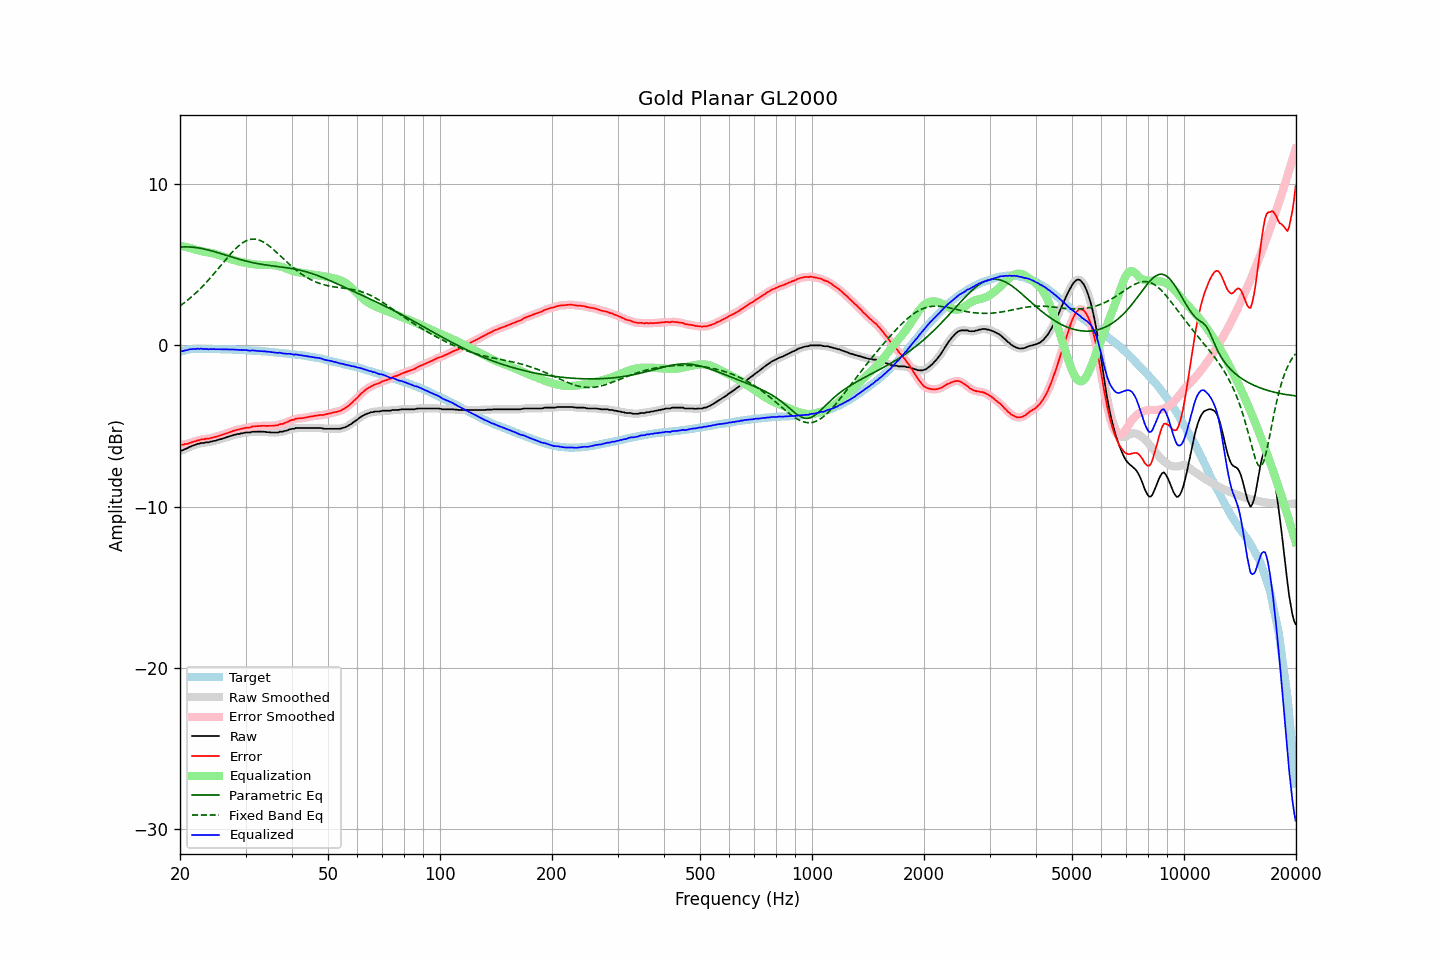

Source data for this figure (header and first rows):
frequency, raw, error, smoothed, error_smoothed, equalization, parametric_eq, fixed_band_eq, equalized_raw, equalized_smoothed, target
20.00, -6.55, -6.16, -6.55, -6.16, 6.18, 6.10, 2.45, -0.37, -0.37, -0.39
20.20, -6.52, -6.16, -6.52, -6.16, 6.16, 6.10, 2.53, -0.36, -0.36, -0.36
20.40, -6.49, -6.16, -6.48, -6.15, 6.14, 6.11, 2.60, -0.35, -0.34, -0.33
20.61, -6.43, -6.12, -6.44, -6.13, 6.12, 6.11, 2.67, -0.31, -0.32, -0.31
20.81, -6.40, -6.12, -6.39, -6.11, 6.10, 6.11, 2.75, -0.30, -0.30, -0.28
21.02, -6.35, -6.10, -6.35, -6.09, 6.07, 6.11, 2.83, -0.28, -0.27, -0.25
21.23, -6.29, -6.05, -6.30, -6.06, 6.05, 6.11, 2.91, -0.24, -0.25, -0.24
21.44, -6.26, -6.03, -6.25, -6.02, 6.02, 6.10, 3.00, -0.23, -0.23, -0.23
21.66, -6.21, -5.99, -6.22, -5.99, 5.99, 6.09, 3.09, -0.22, -0.22, -0.22
21.87, -6.18, -5.96, -6.18, -5.96, 5.96, 6.08, 3.18, -0.22, -0.22, -0.22
22.09, -6.15, -5.94, -6.14, -5.93, 5.93, 6.07, 3.27, -0.22, -0.22, -0.21
22.31, -6.10, -5.89, -6.11, -5.90, 5.90, 6.06, 3.36, -0.20, -0.21, -0.21
22.54, -6.10, -5.89, -6.08, -5.87, 5.88, 6.04, 3.46, -0.22, -0.21, -0.21
22.76, -6.05, -5.84, -6.07, -5.85, 5.85, 6.02, 3.56, -0.20, -0.21, -0.21
22.99, -6.05, -5.83, -6.05, -5.83, 5.84, 6.00, 3.66, -0.21, -0.22, -0.22
23.22, -6.05, -5.83, -6.03, -5.81, 5.82, 5.98, 3.77, -0.23, -0.22, -0.22
23.45, -6.01, -5.79, -6.03, -5.80, 5.80, 5.96, 3.87, -0.21, -0.23, -0.22
23.69, -6.01, -5.79, -6.01, -5.79, 5.78, 5.94, 3.98, -0.23, -0.23, -0.22
23.92, -6.01, -5.79, -5.99, -5.77, 5.76, 5.91, 4.09, -0.24, -0.23, -0.22
24.16, -5.96, -5.74, -5.98, -5.75, 5.75, 5.88, 4.20, -0.21, -0.23, -0.22
24.40, -5.96, -5.74, -5.95, -5.72, 5.72, 5.86, 4.32, -0.24, -0.23, -0.22
24.65, -5.92, -5.69, -5.93, -5.70, 5.70, 5.83, 4.44, -0.22, -0.23, -0.23
24.89, -5.91, -5.68, -5.91, -5.67, 5.67, 5.80, 4.55, -0.24, -0.23, -0.23
25.14, -5.88, -5.65, -5.88, -5.64, 5.65, 5.77, 4.67, -0.23, -0.23, -0.23
25.39, -5.85, -5.62, -5.85, -5.62, 5.62, 5.74, 4.79, -0.23, -0.24, -0.23
25.65, -5.82, -5.59, -5.82, -5.58, 5.58, 5.71, 4.91, -0.24, -0.24, -0.23
25.91, -5.79, -5.55, -5.79, -5.55, 5.55, 5.68, 5.03, -0.24, -0.24, -0.24
26.16, -5.76, -5.52, -5.76, -5.52, 5.52, 5.65, 5.15, -0.24, -0.24, -0.24
26.43, -5.73, -5.49, -5.73, -5.48, 5.48, 5.61, 5.27, -0.25, -0.24, -0.24
26.69, -5.69, -5.45, -5.69, -5.45, 5.45, 5.58, 5.39, -0.24, -0.25, -0.24
26.96, -5.66, -5.42, -5.66, -5.42, 5.41, 5.55, 5.51, -0.25, -0.25, -0.24
27.23, -5.63, -5.38, -5.63, -5.38, 5.38, 5.52, 5.62, -0.25, -0.25, -0.25
27.50, -5.60, -5.35, -5.60, -5.34, 5.34, 5.49, 5.73, -0.26, -0.26, -0.25
27.77, -5.57, -5.31, -5.57, -5.31, 5.31, 5.46, 5.84, -0.26, -0.26, -0.26
28.05, -5.54, -5.28, -5.54, -5.27, 5.28, 5.43, 5.94, -0.26, -0.26, -0.26
28.33, -5.52, -5.25, -5.52, -5.25, 5.25, 5.40, 6.04, -0.27, -0.27, -0.27
28.62, -5.49, -5.22, -5.50, -5.22, 5.22, 5.37, 6.13, -0.27, -0.27, -0.27
28.90, -5.49, -5.22, -5.48, -5.20, 5.20, 5.34, 6.22, -0.29, -0.28, -0.27
29.19, -5.45, -5.17, -5.46, -5.18, 5.18, 5.31, 6.30, -0.27, -0.28, -0.28
29.48, -5.45, -5.17, -5.44, -5.16, 5.16, 5.28, 6.37, -0.29, -0.28, -0.28
29.78, -5.42, -5.13, -5.42, -5.13, 5.14, 5.26, 6.43, -0.28, -0.28, -0.29
30.08, -5.40, -5.11, -5.41, -5.11, 5.12, 5.23, 6.48, -0.28, -0.29, -0.29
30.38, -5.40, -5.10, -5.40, -5.10, 5.10, 5.21, 6.52, -0.30, -0.30, -0.30
30.68, -5.40, -5.10, -5.39, -5.09, 5.08, 5.18, 6.56, -0.32, -0.31, -0.30
30.99, -5.39, -5.08, -5.38, -5.07, 5.06, 5.16, 6.58, -0.33, -0.32, -0.31
31.30, -5.35, -5.03, -5.36, -5.05, 5.05, 5.14, 6.59, -0.30, -0.32, -0.32
31.61, -5.35, -5.03, -5.35, -5.02, 5.03, 5.12, 6.60, -0.32, -0.32, -0.32
31.93, -5.35, -5.02, -5.35, -5.01, 5.02, 5.10, 6.59, -0.33, -0.33, -0.33
32.24, -5.35, -5.01, -5.35, -5.01, 5.01, 5.08, 6.57, -0.34, -0.34, -0.34
32.57, -5.35, -5.01, -5.35, -5.00, 5.00, 5.06, 6.54, -0.35, -0.35, -0.34
32.89, -5.35, -5.00, -5.35, -5.00, 5.00, 5.04, 6.51, -0.35, -0.35, -0.35
33.22, -5.35, -4.99, -5.35, -4.99, 4.99, 5.03, 6.46, -0.36, -0.36, -0.36
33.55, -5.35, -4.99, -5.35, -4.99, 4.99, 5.01, 6.41, -0.36, -0.36, -0.36
33.89, -5.36, -4.99, -5.36, -4.99, 4.99, 5.00, 6.35, -0.37, -0.37, -0.37
34.23, -5.38, -5.00, -5.37, -4.99, 4.99, 4.98, 6.28, -0.39, -0.38, -0.38
34.57, -5.38, -4.99, -5.38, -4.99, 4.99, 4.97, 6.21, -0.39, -0.39, -0.39
34.92, -5.39, -4.99, -5.39, -4.99, 4.99, 4.95, 6.13, -0.40, -0.40, -0.40
35.27, -5.40, -4.99, -5.40, -4.98, 4.98, 4.94, 6.05, -0.42, -0.41, -0.41
35.62, -5.40, -4.98, -5.40, -4.98, 4.98, 4.93, 5.96, -0.42, -0.42, -0.42
35.97, -5.40, -4.97, -5.41, -4.97, 4.96, 4.92, 5.87, -0.44, -0.44, -0.43
... 635 more rows
